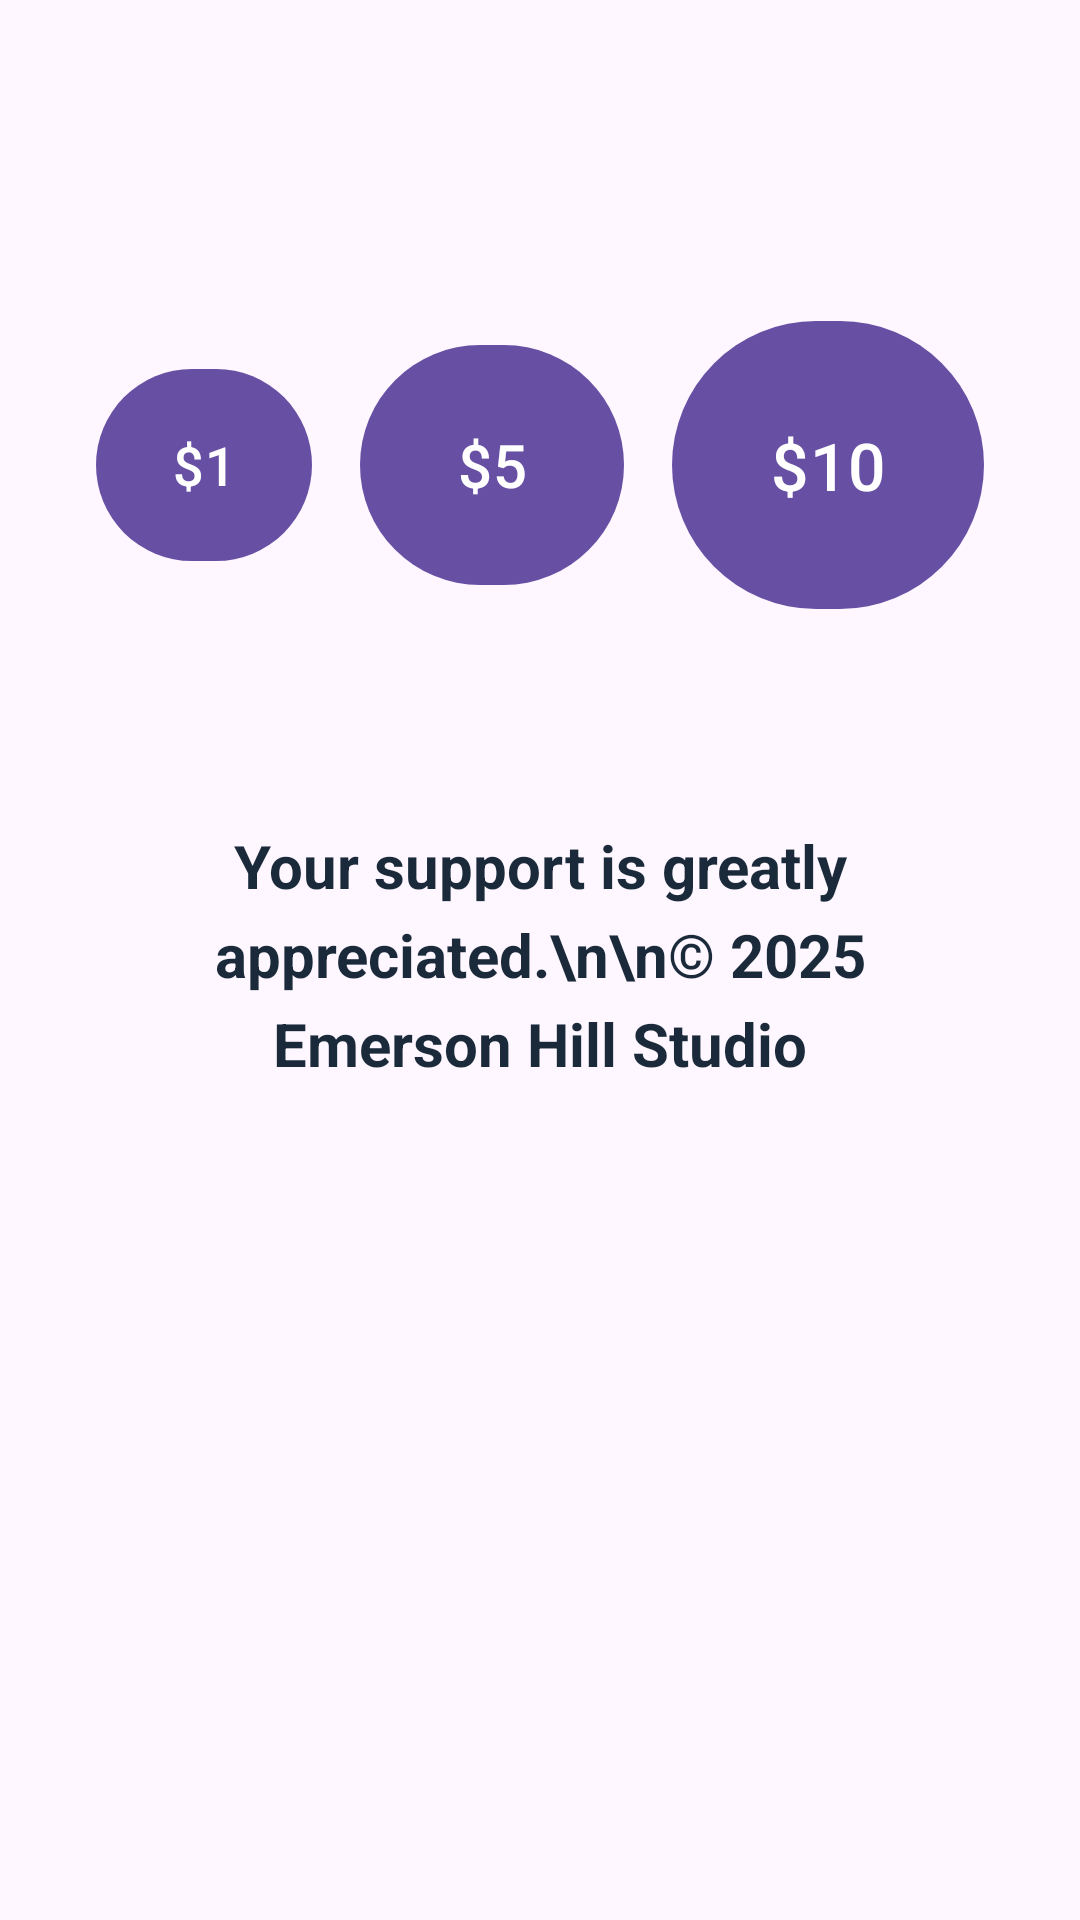

Produce the Android XML layout that renders to this screen, including the resource entries it uses.
<!-- AndroidManifest.xml: application theme Theme.Tizkoret -->
<!-- res/layout/layout_donation_buttons.xml -->
<?xml version="1.0" encoding="utf-8"?>
<ScrollView xmlns:android="http://schemas.android.com/apk/res/android"
    xmlns:app="http://schemas.android.com/apk/res-auto"
    android:layout_width="match_parent"
    android:layout_height="match_parent"
    android:padding="16dp">

    <LinearLayout
        android:layout_width="match_parent"
        android:layout_height="wrap_content"
        android:orientation="vertical">

        
        <TextView
            android:id="@+id/supportTitle"
            android:layout_width="wrap_content"
            android:layout_height="wrap_content"
            android:textSize="22sp"
            android:textStyle="bold"
            android:paddingBottom="12dp" />

        
        <TextView
            android:id="@+id/supportDescription"
            android:layout_width="wrap_content"
            android:layout_height="wrap_content"
            android:textSize="16sp"
            android:paddingBottom="24dp" />

        
        <LinearLayout
            android:id="@+id/donationContainer"
            android:layout_width="match_parent"
            android:layout_height="wrap_content"
            android:gravity="center"
            android:orientation="horizontal"
            android:layout_marginBottom="32dp">

            
            <com.google.android.material.button.MaterialButton
                android:id="@+id/btnDonateSmall"
                android:layout_width="72dp"
                android:layout_height="72dp"
                android:text="$1"
                android:textSize="18sp"
                android:gravity="center"
                app:shapeAppearanceOverlay="@style/CircleButtonShape"
                android:layout_marginEnd="16dp" />

            
            <com.google.android.material.button.MaterialButton
                android:id="@+id/btnDonateMedium"
                android:layout_width="88dp"
                android:layout_height="88dp"
                android:text="$5"
                android:textSize="20sp"
                android:gravity="center"
                app:shapeAppearanceOverlay="@style/CircleButtonShape"
                android:layout_marginEnd="16dp" />

            
            <com.google.android.material.button.MaterialButton
                android:id="@+id/btnDonateLarge"
                android:layout_width="104dp"
                android:layout_height="104dp"
                android:text="$10"
                android:textSize="22sp"
                android:gravity="center"
                app:shapeAppearanceOverlay="@style/CircleButtonShape" />

        </LinearLayout>

        
        <TextView
            android:id="@+id/supportFooter"
            android:layout_width="wrap_content"
            android:layout_height="wrap_content"
            android:text="Your support is greatly appreciated.\n\n© 2025 Emerson Hill Studio"
            android:textSize="20sp"
            android:textStyle="bold"
            android:gravity="center"
            android:paddingStart="24dp"
            android:paddingEnd="24dp"
            android:lineSpacingExtra="6dp"
            android:layout_marginTop="24dp"
            android:textColor="@color/text_on_blue"
            android:paddingTop="12dp" />

    </LinearLayout>

</ScrollView>
<!-- resources referenced by this layout -->
<resources>
  <color name="text_on_blue">#1A2A3A</color>
  <style name="CircleButtonShape" parent="">
          <item name="cornerSize">50%</item>
      </style>
  <style name="Theme.Tizkoret" parent="Theme.Material3.DayNight.NoActionBar">
          
          <item name="android:alertDialogTheme">@style/TizkoretDialogTheme</item>
      </style>
  <style name="TizkoretDialogTheme" parent="ThemeOverlay.Material3.MaterialAlertDialog">
          
          <item name="android:windowBackground">@android:color/transparent</item>
          <item name="background">@android:color/transparent</item>
          <item name="colorPrimary">@color/md_theme_primary</item>
          <item name="colorOnPrimary">@color/md_theme_onPrimary</item>
  
          
          <item name="buttonBarPositiveButtonStyle">@style/TizkoretDialogButton</item>
          <item name="buttonBarNegativeButtonStyle">@style/TizkoretDialogButton</item>
      </style>
  <color name="md_theme_primary">#6750A4</color>
  <color name="md_theme_onPrimary">#000000</color>
  <style name="TizkoretDialogButton" parent="Widget.Material3.Button.TextButton.Dialog">
          <item name="android:textSize">18sp</item>
          <item name="android:paddingLeft">24dp</item>
          <item name="android:paddingRight">24dp</item>
      </style>
</resources>
